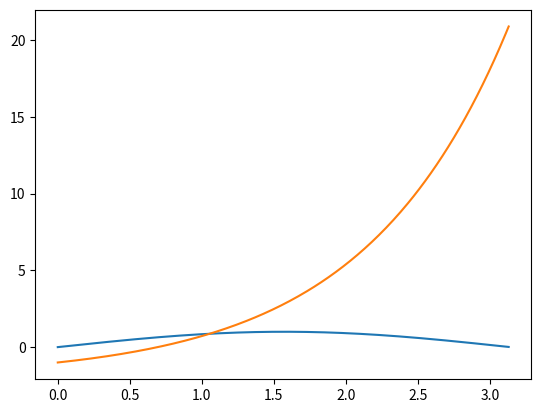

Here is the Python script that generated this plot:
import matplotlib.pyplot as plt
import math

xtab = []
fxtab = []
gxtab = []

for i in range(0, 314):
    x = float(i) / 100.0
    fx = math.sin(x)
    gx = math.exp(x) - 2.0
    xtab.append(x)
    fxtab.append(fx)
    gxtab.append(gx)

plt.plot(xtab, fxtab)
plt.plot(xtab, gxtab)
plt.show()